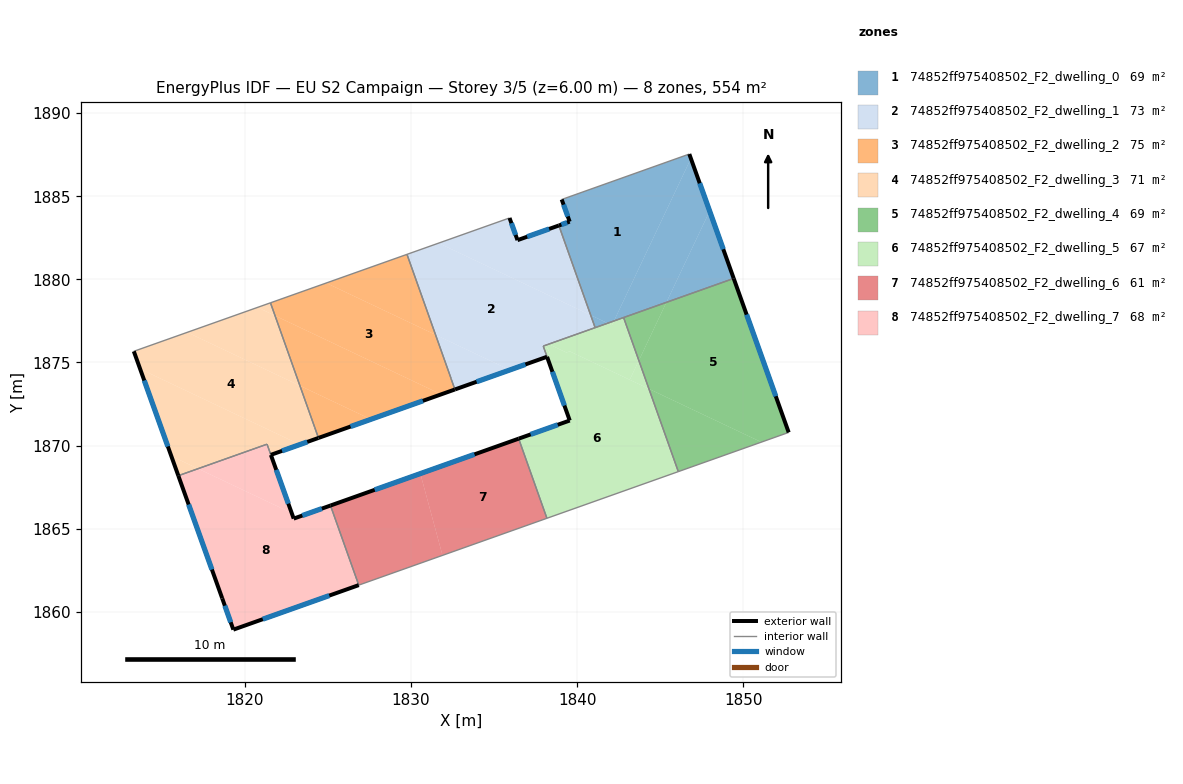
=== STOREY PLAN SPEC (per zone: floor XY polygon, exterior-wall plan segments, windows/doors) ===
zone 1: 74852ff975408502_F2_dwelling_0  (69.3 m²)
  floor: (1846.75, 1887.54) (1846.85, 1887.27) (1842.22, 1877.50) (1841.84, 1877.36) (1840.82, 1877.85) (1838.90, 1883.24) (1839.55, 1883.47) (1839.07, 1884.81)
  floor: (1846.85, 1887.27) (1847.98, 1884.11) (1845.37, 1878.62) (1842.22, 1877.50)
  floor: (1841.84, 1877.36) (1841.08, 1877.09) (1840.82, 1877.85)
  floor: (1847.98, 1884.11) (1849.42, 1880.05) (1845.37, 1878.62)
  exterior wall: (1849.42, 1880.05) – (1846.75, 1887.54)  [7.9 m]
    window: (1848.80, 1881.81) – (1847.38, 1885.78)  [6.7 m²]
  exterior wall: (1839.55, 1883.47) – (1838.90, 1883.24)  [0.7 m]
    window: (1839.40, 1883.42) – (1839.05, 1883.29)  [0.6 m²]
  exterior wall: (1839.07, 1884.81) – (1839.55, 1883.47)  [1.4 m]
    window: (1839.18, 1884.49) – (1839.44, 1883.78)  [1.2 m²]
  interior walls: 4
zone 2: 74852ff975408502_F2_dwelling_1  (73.3 m²)
  floor: (1840.82, 1877.85) (1841.08, 1877.09) (1838.29, 1876.10) (1838.04, 1876.22) (1838.13, 1876.04) (1837.96, 1875.98) (1838.19, 1875.34) (1835.95, 1874.55) (1831.48, 1876.66) (1829.76, 1881.50) (1831.67, 1882.18)
  floor: (1838.90, 1883.24) (1840.82, 1877.85) (1831.67, 1882.18) (1835.93, 1883.69) (1836.41, 1882.36)
  floor: (1838.29, 1876.10) (1838.13, 1876.04) (1838.04, 1876.22)
  floor: (1835.95, 1874.55) (1832.65, 1873.38) (1831.48, 1876.66)
  exterior wall: (1836.41, 1882.36) – (1835.93, 1883.69)  [1.4 m]
    window: (1836.30, 1882.67) – (1836.05, 1883.38)  [1.2 m²]
  exterior wall: (1838.90, 1883.24) – (1836.41, 1882.36)  [2.6 m]
    window: (1838.32, 1883.03) – (1837.00, 1882.57)  [2.2 m²]
  exterior wall: (1832.65, 1873.38) – (1838.19, 1875.34)  [5.9 m]
    window: (1833.95, 1873.84) – (1836.89, 1874.88)  [5.0 m²]
  interior walls: 6
zone 3: 74852ff975408502_F2_dwelling_2  (75.2 m²)
  floor: (1831.48, 1876.67) (1832.65, 1873.37) (1831.82, 1873.08) (1821.82, 1877.82) (1821.55, 1878.59) (1824.90, 1879.78)
  floor: (1831.82, 1873.08) (1827.59, 1871.58) (1823.32, 1873.60) (1821.82, 1877.82)
  floor: (1829.76, 1881.50) (1831.48, 1876.67) (1824.90, 1879.78)
  floor: (1827.59, 1871.58) (1824.44, 1870.46) (1823.32, 1873.60)
  exterior wall: (1824.44, 1870.46) – (1832.65, 1873.37)  [8.7 m]
    window: (1826.37, 1871.14) – (1830.72, 1872.69)  [7.3 m²]
  interior walls: 5
zone 4: 74852ff975408502_F2_dwelling_3  (71.3 m²)
  floor: (1823.32, 1873.60) (1824.43, 1870.46) (1823.31, 1870.06) (1813.70, 1874.61) (1813.32, 1875.67) (1816.54, 1876.81)
  floor: (1823.31, 1870.06) (1821.57, 1869.44) (1821.34, 1870.08) (1817.19, 1868.61) (1815.58, 1869.37) (1813.70, 1874.61)
  floor: (1821.82, 1877.82) (1823.32, 1873.60) (1816.54, 1876.81) (1820.77, 1878.31)
  floor: (1817.19, 1868.61) (1816.00, 1868.19) (1815.58, 1869.37)
  floor: (1821.55, 1878.59) (1821.82, 1877.82) (1820.77, 1878.31)
  exterior wall: (1813.32, 1875.67) – (1816.00, 1868.18)  [7.9 m]
    window: (1813.95, 1873.91) – (1815.37, 1869.94)  [6.7 m²]
  exterior wall: (1821.57, 1869.44) – (1824.43, 1870.46)  [3.0 m]
    window: (1822.24, 1869.68) – (1823.76, 1870.22)  [2.6 m²]
  interior walls: 5
zone 5: 74852ff975408502_F2_dwelling_4  (69.3 m²)
  floor: (1849.42, 1880.05) (1852.73, 1870.79) (1851.09, 1870.21) (1844.32, 1873.41) (1843.72, 1875.12) (1845.37, 1878.62)
  floor: (1845.37, 1878.62) (1843.72, 1875.12) (1842.80, 1877.70)
  floor: (1851.09, 1870.21) (1846.09, 1868.43) (1844.32, 1873.41)
  exterior wall: (1852.73, 1870.79) – (1849.42, 1880.05)  [9.8 m]
    window: (1851.95, 1872.96) – (1850.20, 1877.88)  [8.3 m²]
  interior walls: 3
zone 6: 74852ff975408502_F2_dwelling_5  (67.0 m²)
  floor: (1844.32, 1873.41) (1846.09, 1868.43) (1838.18, 1865.62) (1836.48, 1870.41) (1839.56, 1871.50) (1838.24, 1875.20) (1838.38, 1875.25) (1838.28, 1875.53) (1838.37, 1875.56) (1838.13, 1876.04) (1838.29, 1876.10) (1839.36, 1875.60) (1839.55, 1875.67)
  floor: (1838.13, 1876.04) (1838.36, 1875.56) (1838.28, 1875.53) (1838.38, 1875.25) (1838.24, 1875.20) (1838.19, 1875.34) (1837.96, 1875.98)
  floor: (1843.72, 1875.12) (1844.32, 1873.41) (1843.17, 1873.96)
  floor: (1842.80, 1877.70) (1843.72, 1875.12) (1843.17, 1873.96) (1839.55, 1875.67) (1839.36, 1875.60) (1838.29, 1876.10) (1841.84, 1877.36) (1842.10, 1877.24) (1842.22, 1877.50)
  floor: (1842.22, 1877.50) (1842.10, 1877.24) (1841.84, 1877.36)
  exterior wall: (1838.19, 1875.34) – (1839.56, 1871.50)  [4.1 m]
    window: (1838.51, 1874.44) – (1839.24, 1872.40)  [3.4 m²]
  exterior wall: (1839.56, 1871.50) – (1836.48, 1870.41)  [3.3 m]
    window: (1838.83, 1871.25) – (1837.20, 1870.67)  [2.8 m²]
  interior walls: 6
zone 7: 74852ff975408502_F2_dwelling_6  (61.1 m²)
  floor: (1830.57, 1868.31) (1831.90, 1863.39) (1826.86, 1861.60) (1825.16, 1866.39)
  floor: (1836.48, 1870.41) (1838.18, 1865.62) (1831.90, 1863.39) (1830.57, 1868.31)
  exterior wall: (1836.48, 1870.41) – (1825.16, 1866.39)  [12.0 m]
    window: (1833.82, 1869.47) – (1827.82, 1867.33)  [10.1 m²]
  interior walls: 3
zone 8: 74852ff975408502_F2_dwelling_7  (67.6 m²)
  floor: (1825.16, 1866.39) (1826.86, 1861.60) (1819.31, 1858.92) (1818.64, 1860.80) (1816.00, 1868.19) (1817.19, 1868.61) (1822.82, 1865.94) (1822.95, 1865.60)
  floor: (1821.34, 1870.08) (1822.82, 1865.94) (1817.19, 1868.61)
  exterior wall: (1819.31, 1858.92) – (1826.86, 1861.60)  [8.0 m]
    window: (1821.09, 1859.55) – (1825.09, 1860.97)  [6.8 m²]
  exterior wall: (1818.64, 1860.80) – (1819.31, 1858.92)  [2.0 m]
    window: (1818.80, 1860.36) – (1819.16, 1859.36)  [1.7 m²]
  exterior wall: (1816.00, 1868.18) – (1818.64, 1860.80)  [7.8 m]
    window: (1816.62, 1866.45) – (1818.02, 1862.54)  [6.6 m²]
  exterior wall: (1822.95, 1865.60) – (1821.57, 1869.43)  [4.1 m]
    window: (1822.62, 1866.50) – (1821.90, 1868.53)  [3.4 m²]
  exterior wall: (1825.16, 1866.39) – (1822.95, 1865.60)  [2.3 m]
    window: (1824.64, 1866.20) – (1823.46, 1865.79)  [2.0 m²]
  interior walls: 3

=== DERIVED (storey summary) ===
Building: EU S2 Campaign
Storey: 3 of 5  (floor level z = 6.00 m)
Storey gross floor area: 554.1 m²
Zones on this storey: 8
  - 74852ff975408502_F2_dwelling_0: floor 69.3 m²; exterior wall 10.1 m (30.2 m²); 3 window(s) 8.5 m²; WWR 28.1%
  - 74852ff975408502_F2_dwelling_1: floor 73.3 m²; exterior wall 9.9 m (29.8 m²); 3 window(s) 8.4 m²; WWR 28.1%
  - 74852ff975408502_F2_dwelling_2: floor 75.2 m²; exterior wall 8.7 m (26.1 m²); 1 window(s) 7.3 m²; WWR 28.1%
  - 74852ff975408502_F2_dwelling_3: floor 71.3 m²; exterior wall 11.0 m (33.0 m²); 2 window(s) 9.3 m²; WWR 28.1%
  - 74852ff975408502_F2_dwelling_4: floor 69.3 m²; exterior wall 9.8 m (29.5 m²); 1 window(s) 8.3 m²; WWR 28.1%
  - 74852ff975408502_F2_dwelling_5: floor 67.0 m²; exterior wall 7.3 m (22.0 m²); 2 window(s) 6.2 m²; WWR 28.1%
  - 74852ff975408502_F2_dwelling_6: floor 61.1 m²; exterior wall 12.0 m (36.1 m²); 1 window(s) 10.1 m²; WWR 28.1%
  - 74852ff975408502_F2_dwelling_7: floor 67.6 m²; exterior wall 24.3 m (72.8 m²); 5 window(s) 20.5 m²; WWR 28.1%
Zone adjacency (shared interzone walls):
  - 74852ff975408502_F2_dwelling_0 ↔ 74852ff975408502_F2_dwelling_1
  - 74852ff975408502_F2_dwelling_0 ↔ 74852ff975408502_F2_dwelling_4
  - 74852ff975408502_F2_dwelling_0 ↔ 74852ff975408502_F2_dwelling_5
  - 74852ff975408502_F2_dwelling_1 ↔ 74852ff975408502_F2_dwelling_2
  - 74852ff975408502_F2_dwelling_1 ↔ 74852ff975408502_F2_dwelling_5
  - 74852ff975408502_F2_dwelling_2 ↔ 74852ff975408502_F2_dwelling_3
  - 74852ff975408502_F2_dwelling_3 ↔ 74852ff975408502_F2_dwelling_7
  - 74852ff975408502_F2_dwelling_4 ↔ 74852ff975408502_F2_dwelling_5
  - 74852ff975408502_F2_dwelling_5 ↔ 74852ff975408502_F2_dwelling_6
  - 74852ff975408502_F2_dwelling_6 ↔ 74852ff975408502_F2_dwelling_7